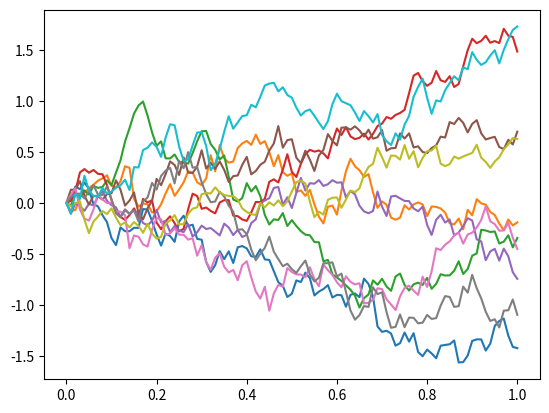

Generate this figure with matplotlib:
import numpy as np
import numpy.linalg as nla
import numpy.random as rnd
import scipy.linalg as sla
import matplotlib.pyplot as plt
np.set_printoptions(precision=3)

print(f"Exercise 8.1::")
A = np.array([[3, 1, 1],
              [2, 4, 2],
              [1, 1, 3]])

# Step 1:Eigenvalues, eigenvectors
w ,v = nla.eig(A)
print(f"  Eigenvalues:{w}")
print(f"  Eigenvectors:\n{v}")

# Step 2: Calc. the exponential of the diagonal
expD = np.diag(np.exp(w))

# Step 3: Perform a singularity transform 
res = np.dot(np.dot(v,expD), nla.inv(v))   # Same as: res=v @ expD @ nla.inv(v)

print(f"  Matrix exponential of A:\n{res}")

# Check: using scipy.linalg
print(f"  Matrix exponential of A (using scipy):\n{sla.expm(A)}")      



print(f"Exercise 8.2::")

# Step 1: Generate equidistant intervals in ]0,1]
dx = 0.01
N = int(1.0/dx)
x = np.linspace(dx,1.0,num=N) 
print(f"  N:{N:4d}  dx:{dx}")
print(f"  x:\n{x}")
print(f"  x.shape:{x.shape}\n")

# Step 2: Generate the Covariance Matrix
Cov = np.zeros((x.shape[0],x.shape[0]))
for irow in range(0,x.shape[0]):
    Cov[irow,irow:] = x[irow]
    Cov[irow:,irow] = x[irow]
print(f"  Cov:\n{Cov}\n")

# Step 3: Cholesky decomposition of the Covariance matrix
A = nla.cholesky(Cov)
print(f"  A@A.T:\n{A @ A.T}\n")

# Step 4: Calculate the Brownian paths
#         with X[0]=0
NSIM = 10
res = np.zeros((NSIM,N+1))
for isim in range(NSIM):
    Z = rnd.normal(loc=0.0, scale=1.0, size=x.shape[0])
    X = np.squeeze(A @ Z[:,np.newaxis])
    print(X)
    res[isim,1:] = X
print(f"  res:\n{res}")

# Step 5: Plot the PATHS
x = np.linspace(0,1,num=N+1)
print(f"  x:\n{x}")
for i in range(res.shape[0]):
    plt.plot(x,res[i,:])
